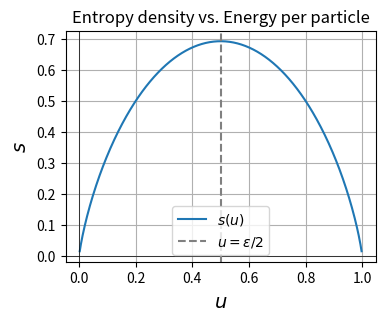
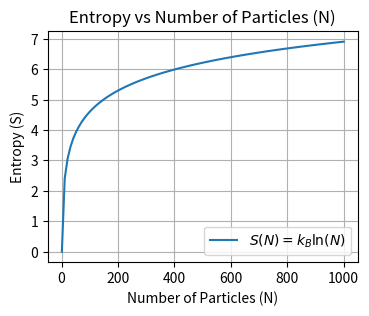

Write Python code to recreate these figures, in order. (Note: this script raises an exception after producing the figures.)
import numpy as np
import matplotlib.pyplot as plt

# Constants
k_B = 1  # Boltzmann constant (in arbitrary units)
epsilon = 1  # Energy level difference (in arbitrary units)

# Function for entropy per particle
def entropy_density(u, epsilon=1):
    if u == 0 or u == epsilon:
        return -np.inf  # Handles the ln(0) issue
    term1 = (1 - u/epsilon) * np.log(1 - u/epsilon)
    term2 = u/epsilon * np.log(u/epsilon)
    return -k_B * (term1 + term2)

# Generate the values for u
u_values = np.linspace(0, epsilon, 500)

# Calculate entropy per particle for each u
s_values = [entropy_density(u) for u in u_values]

# Plotting
plt.figure(figsize=(4, 3))
plt.plot(u_values, s_values, label=r'$s(u)$')
plt.xlabel(r'$u$', fontsize=14)
plt.ylabel(r'$s$', fontsize=14)
plt.title('Entropy density vs. Energy per particle')
plt.grid(True)
plt.axhline(0, color='black',linewidth=0.5)
plt.axvline(0, color='black',linewidth=0.5)
plt.axvline(epsilon/2, color='gray', linestyle='--', label=r'$u = \epsilon/2$')
plt.legend()
plt.show()


import numpy as np
import matplotlib.pyplot as plt

# Let's create a range of N values and plot the entropy as a function of N
N_range = np.linspace(1, 1000, 100)  # From 1 to 1000 particles

# Boltzmann constant (in arbitrary units) - defining it here so it's accessible
k_B = 1

# Assuming a logarithmic relationship for entropy as a function of N
S_N_values = k_B * np.log(N_range)

# Plotting Entropy as a function of N
plt.figure(figsize=(4, 3))
plt.plot(N_range, S_N_values, label=r'$S(N) = k_B \ln(N)$')
plt.title('Entropy vs Number of Particles (N)')
plt.xlabel('Number of Particles (N)')
plt.ylabel('Entropy (S)')
plt.grid(True)
plt.legend()
plt.show()



import sympy as sp

# Definindo as variáveis
u, epsilon = sp.symbols('u epsilon')

# Expressão da densidade de entropia s(u)
s = -sp.Symbol('k_B') * ((1 - u/epsilon) * sp.log(1 - u/epsilon) + (u/epsilon) * sp.log(u/epsilon))

# Segunda derivada de s(u) em relação a u
second_derivative_s = sp.diff(s, u, u)

# Simplificação da expressão
second_derivative_s_simplified = sp.simplify(second_derivative_s)
second_derivative_s_simplified


import numpy as np
import matplotlib.pyplot as plt

# Valores de epsilon e k_B
epsilon_value = 1.0
k_B_value = 1.0

# Definindo o intervalo para u
u_values = np.linspace(0.01, epsilon_value - 0.01, 500)

# Calculando a variância sigma^2_E
variance_values = (u_values * (epsilon_value - u_values)) / k_B_value

# Criando o gráfico
plt.figure(figsize=(4, 3))
plt.plot(u_values, variance_values, label=r'$\sigma^2_E = \frac{u(\epsilon - u)}{k_B}$', color='blue')
plt.xlabel(r'Densidade de Energia $u$', fontsize=14)
plt.ylabel(r'Variância $\sigma^2_E$', fontsize=14)
plt.title('Variância da distribuição ', fontsize=16)
plt.axvline(epsilon_value/2, color='red', linestyle='--', label=r'$u = \epsilon/2$')
plt.legend()
plt.grid(True)
plt.show()
